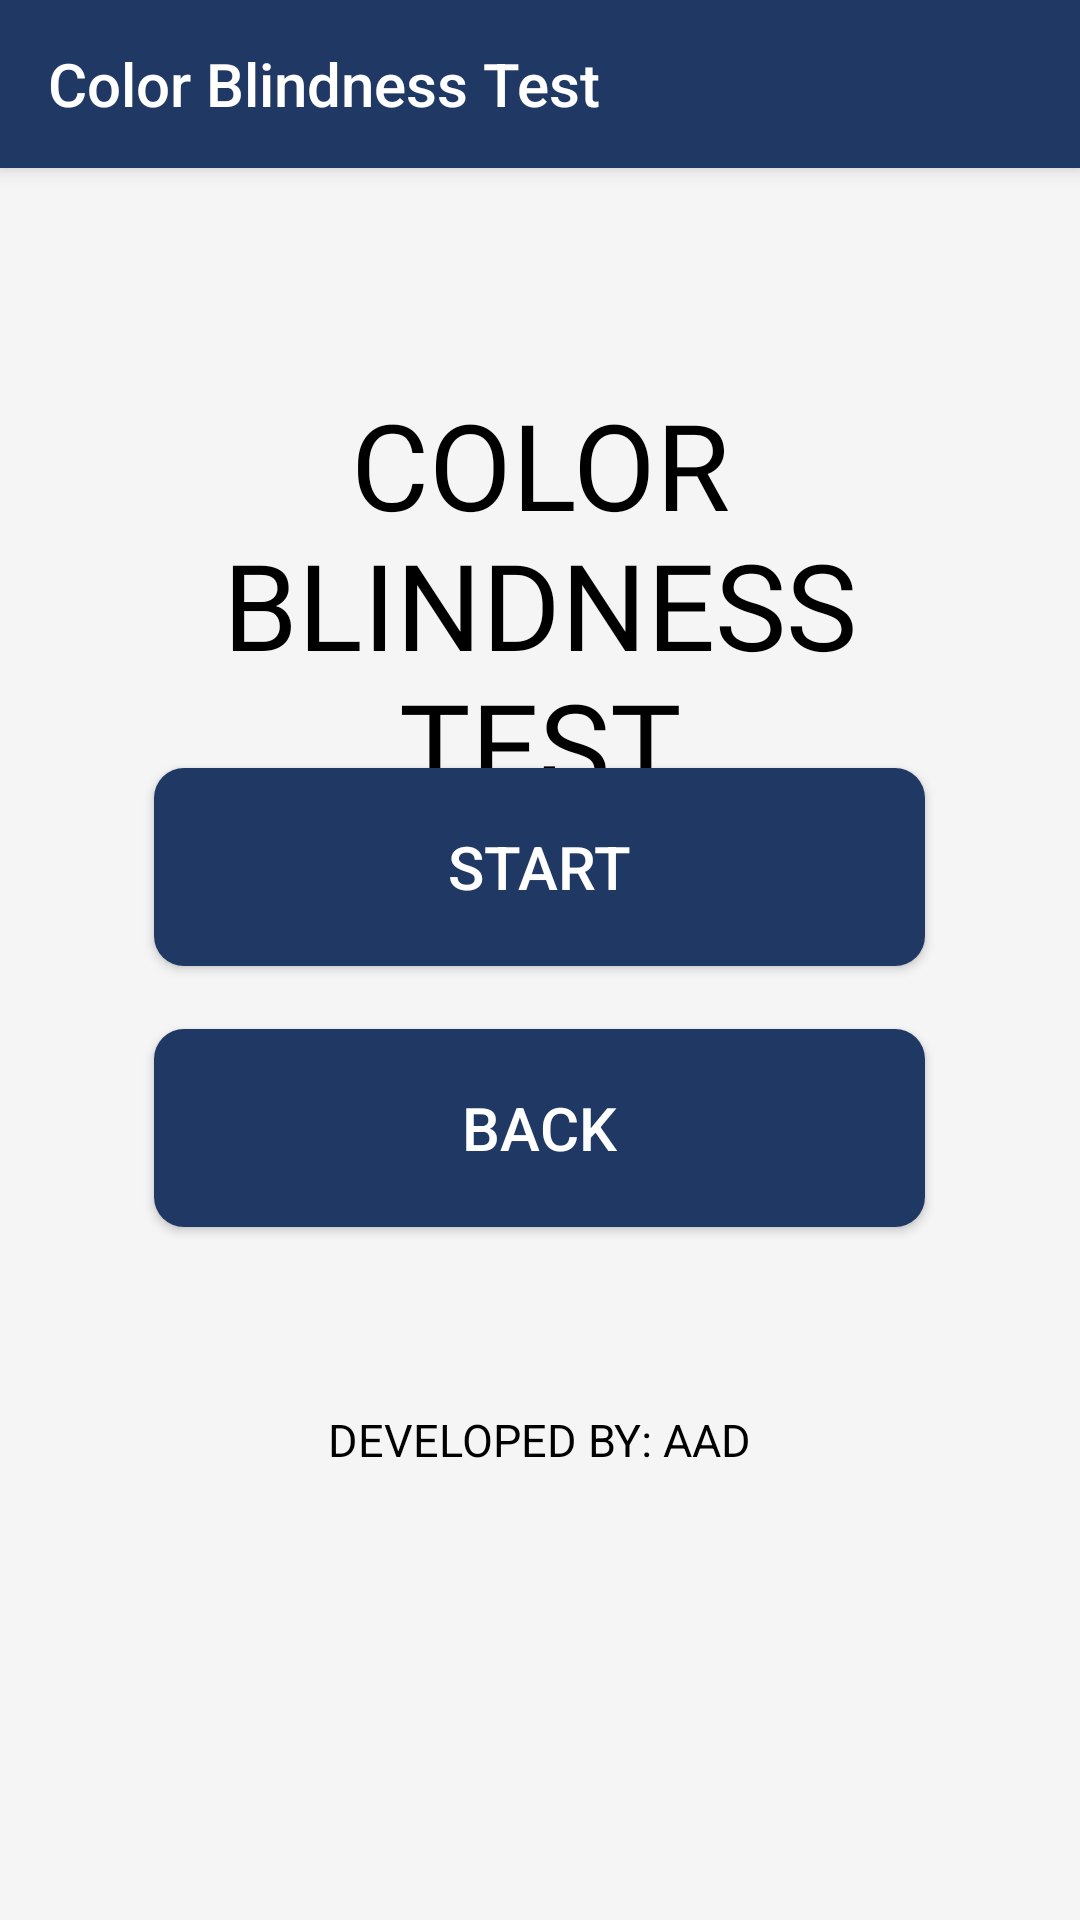

Produce the Android XML layout that renders to this screen, including the resource entries it uses.
<!-- AndroidManifest.xml: application theme AppTheme -->
<!-- res/layout/activity_3.xml -->
<?xml version="1.0" encoding="utf-8"?>
<RelativeLayout xmlns:android="http://schemas.android.com/apk/res/android"
    xmlns:tools="http://schemas.android.com/tools"
    android:layout_width="match_parent"
    android:layout_height="match_parent"
    xmlns:app="http://schemas.android.com/apk/res-auto"
    android:background="@color/background"
    tools:context=".MainActivity">

    <androidx.appcompat.widget.Toolbar
        android:id="@+id/act3_toolbar"

        android:layout_width="match_parent"
        android:layout_height="?attr/actionBarSize"
        app:title="Color Blindness Test"
        android:background="@color/primary"
        android:elevation="4dp"
        android:theme="@style/ThemeOverlay.AppCompat.Dark.ActionBar" />

    <TextView
        android:layout_width="wrap_content"
        android:layout_height="wrap_content"
        android:layout_alignParentTop="true"
        android:layout_centerHorizontal="true"
        android:layout_marginTop="128dp"
        android:layout_marginStart="40dp"
        android:layout_marginEnd="40dp"
        android:fontFamily="@font/bebasneue"
        android:layout_centerVertical="true"
        android:textAlignment="center"
        android:text="COLOR BLINDNESS TEST"
        android:textColor="@color/colorPrimaryDark"
        android:textSize="40sp" />


    <Button
        android:id="@+id/ishihara"
        android:layout_width="257dp"
        android:layout_height="66dp"
        android:layout_alignParentBottom="true"
        android:layout_centerHorizontal="true"
        android:layout_marginBottom="318dp"
        android:background="@drawable/custom_button"
        android:text="START"
        android:textColor="#FFFFFF"
        android:textSize="20sp" />


    <Button
        android:id="@+id/back_shihara"
        android:layout_width="257dp"
        android:layout_height="66dp"
        android:layout_alignParentBottom="true"
        android:layout_centerHorizontal="true"
        android:layout_marginBottom="231dp"
        android:background="@drawable/custom_button"
        android:text="back"
        android:textColor="#FFFFFF"
        android:textSize="20sp" />

    <TextView
        android:layout_width="wrap_content"
        android:layout_height="wrap_content"
        android:layout_alignParentBottom="true"
        android:layout_centerHorizontal="true"
        android:layout_marginBottom="150dp"
        android:text="DEVELOPED BY: AAD"
        android:textColor="@color/colorPrimaryDark"
        android:textSize="15sp" />

</RelativeLayout>
<!-- resources referenced by this layout -->
<resources>
  <color name="background">#f5f5f5</color>
  <color name="colorPrimaryDark">#000000</color>
  <color name="primary">#203864</color>
  <!-- drawable custom_button (drawable) -->
  <?xml version="1.0" encoding="utf-8"?>
  <shape xmlns:android="http://schemas.android.com/apk/res/android" android:shape="rectangle">
  
      <solid android:color="#203864"/>
  <corners android:radius="10dp" />
  
  </shape>
  <style name="AppTheme" parent="Theme.AppCompat.Light.NoActionBar">
          
          <item name="colorPrimary">@color/colorPrimary</item>
          <item name="colorPrimaryDark">@color/colorPrimaryDark</item>
          <item name="colorAccent">@color/colorAccent</item>
      </style>
  <color name="colorPrimary">#008577</color>
  <color name="colorAccent">#D81B60</color>
</resources>
